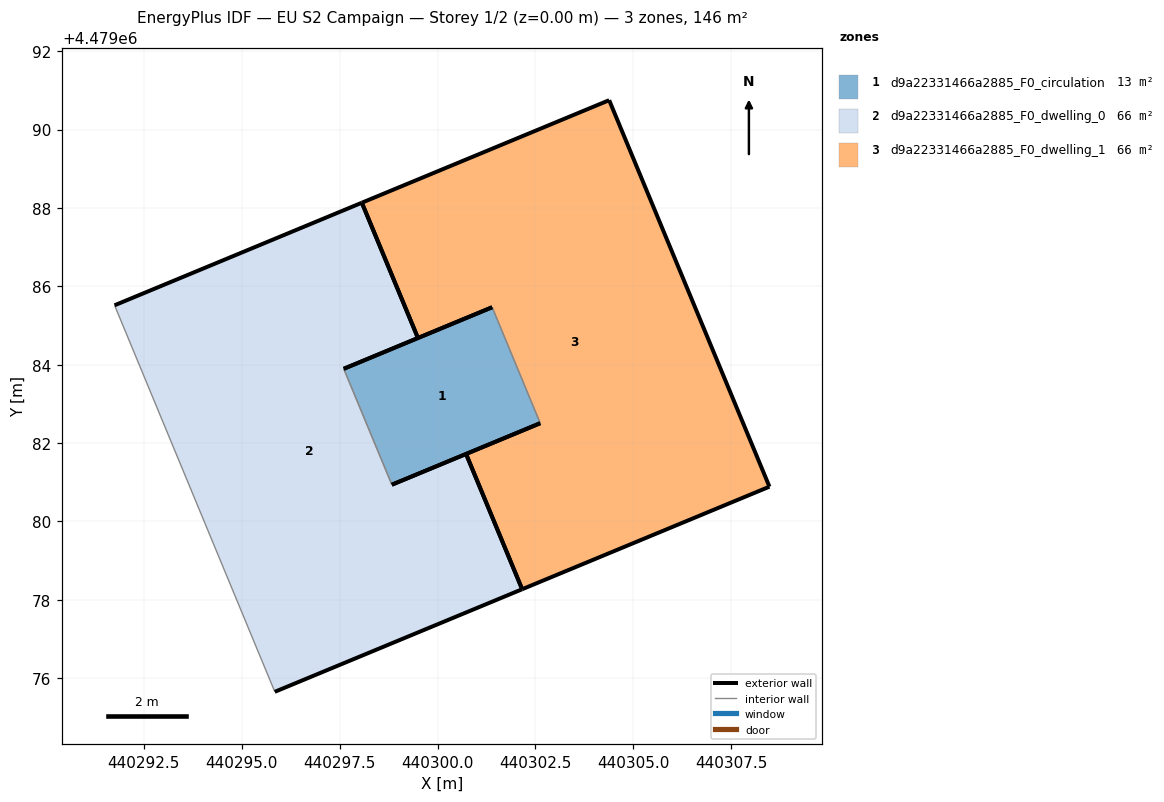
=== STOREY PLAN SPEC (per zone: floor XY polygon, exterior-wall plan segments, windows/doors) ===
zone 1: d9a22331466a2885_F0_circulation  (13.1 m²)
  floor: (440302.62, 4479082.50) (440301.39, 4479085.46) (440297.61, 4479083.89) (440298.83, 4479080.93)
  exterior wall: (440297.61, 4479083.89) – (440301.39, 4479085.46)  [4.1 m]
  exterior wall: (440302.62, 4479082.50) – (440298.83, 4479080.93)  [4.1 m]
  interior walls: 2
zone 2: d9a22331466a2885_F0_dwelling_0  (66.4 m²)
  floor: (440302.16, 4479078.27) (440300.73, 4479081.72) (440298.83, 4479080.93) (440297.61, 4479083.89) (440299.50, 4479084.68) (440298.07, 4479088.13) (440291.76, 4479085.51) (440295.85, 4479075.65)
  exterior wall: (440299.50, 4479084.68) – (440297.61, 4479083.89)  [2.1 m]
  exterior wall: (440298.83, 4479080.93) – (440300.73, 4479081.72)  [2.1 m]
  exterior wall: (440302.16, 4479078.27) – (440295.85, 4479075.65)  [6.8 m]
  exterior wall: (440291.76, 4479085.51) – (440298.07, 4479088.13)  [6.8 m]
  exterior wall: (440298.07, 4479088.13) – (440299.50, 4479084.68)  [3.7 m]
  exterior wall: (440300.73, 4479081.72) – (440302.16, 4479078.27)  [3.7 m]
  interior walls: 2
zone 3: d9a22331466a2885_F0_dwelling_1  (66.4 m²)
  floor: (440308.47, 4479080.88) (440304.38, 4479090.75) (440298.07, 4479088.13) (440299.50, 4479084.68) (440301.39, 4479085.46) (440302.62, 4479082.50) (440300.73, 4479081.72) (440302.16, 4479078.27)
  exterior wall: (440308.47, 4479080.88) – (440302.16, 4479078.27)  [6.8 m]
  exterior wall: (440300.73, 4479081.72) – (440302.62, 4479082.50)  [2.0 m]
  exterior wall: (440301.39, 4479085.46) – (440299.50, 4479084.68)  [2.1 m]
  exterior wall: (440298.07, 4479088.13) – (440304.38, 4479090.75)  [6.8 m]
  exterior wall: (440304.38, 4479090.75) – (440308.47, 4479080.88)  [10.7 m]
  exterior wall: (440299.50, 4479084.68) – (440298.07, 4479088.13)  [3.7 m]
  exterior wall: (440302.16, 4479078.27) – (440300.73, 4479081.72)  [3.7 m]
  interior walls: 1

=== DERIVED (storey summary) ===
Building: EU S2 Campaign
Storey: 1 of 2  (floor level z = 0.00 m)
Storey gross floor area: 146.0 m²
Zones on this storey: 3
  - d9a22331466a2885_F0_circulation: floor 13.1 m²; exterior wall 8.2 m (24.6 m²); WWR 0.0%
  - d9a22331466a2885_F0_dwelling_0: floor 66.4 m²; exterior wall 25.2 m (75.7 m²); WWR 0.0%
  - d9a22331466a2885_F0_dwelling_1: floor 66.4 m²; exterior wall 35.9 m (107.8 m²); WWR 0.0%
Zone adjacency (shared interzone walls):
  - d9a22331466a2885_F0_circulation ↔ d9a22331466a2885_F0_dwelling_0
  - d9a22331466a2885_F0_circulation ↔ d9a22331466a2885_F0_dwelling_1